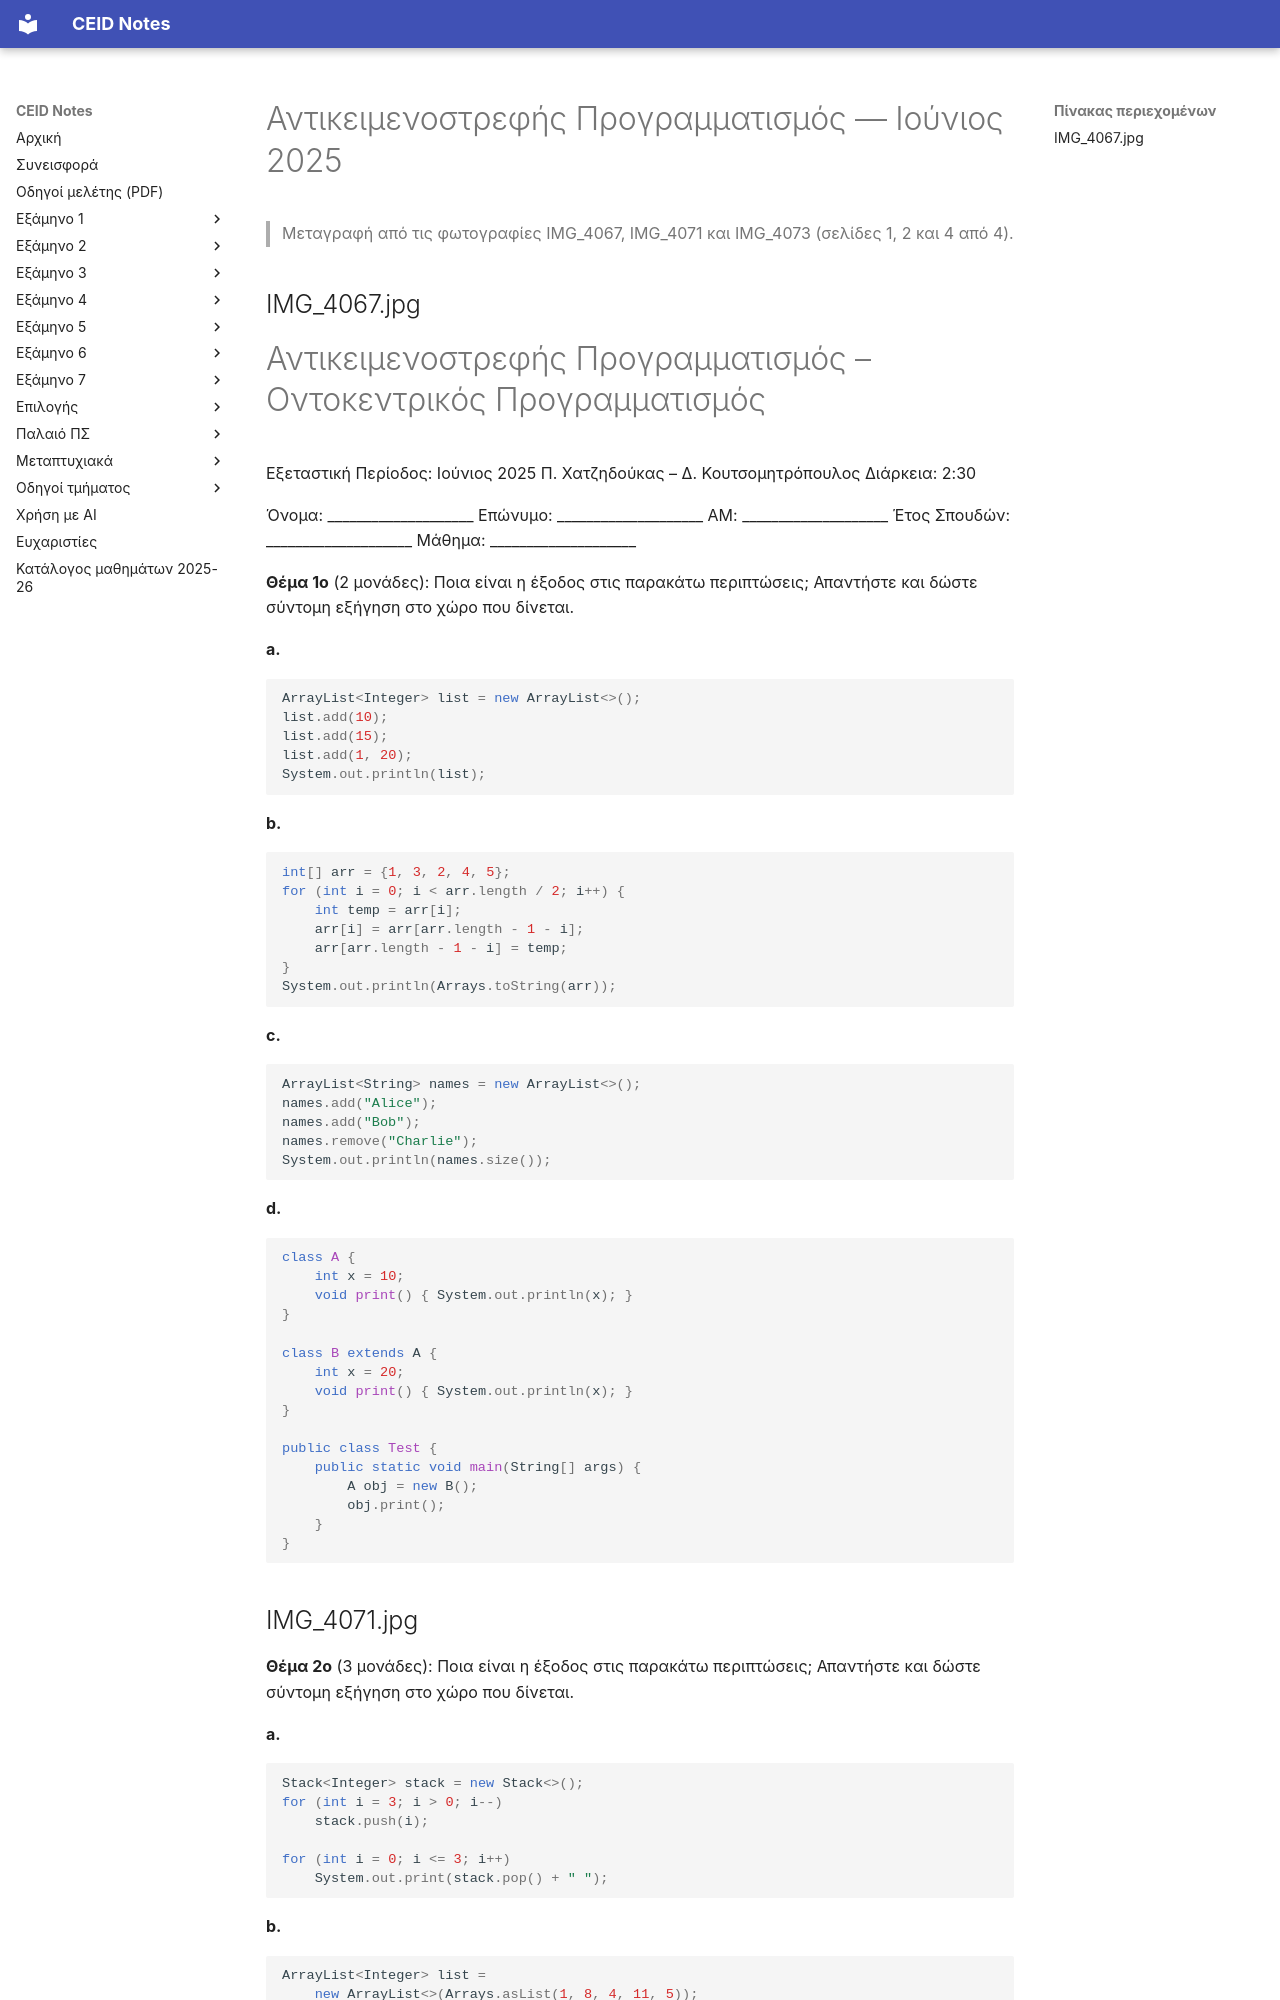

repository: kdngiorgos/ceid-notes · page: Semesters/Semester 2 (2ο Εξάμηνο)/Αντικειμενοστρεφής Προγραμματισμός - CEID_23Y106/Previous Exams/2025-06.html · generator: mkdocs

---
course: CEID_23Y106
session: 2025-06
label: Ιούνιος 2025
sources:
- IMG_4067.jpg
- IMG_4071.jpg
- IMG_4073.jpg
format: mixed
duration_min: 150
notes: Λείπει η σελίδα 3 από τις 4 (στις φωτογραφίες υπάρχουν οι σελίδες 1, 2 και 4). Η διάρκεια 2:30 είναι τυπωμένη στην κεφαλίδα της σελίδας 1. Η κεφαλίδα ορίζει το μάθημα ως «Αντικειμενοστρεφής Προγραμματισμός – Οντοκεντρικός Προγραμματισμός».
transcription: partial
solutions: ai-unverified
---
# Αντικειμενοστρεφής Προγραμματισμός — Ιούνιος 2025

> Μεταγραφή από τις φωτογραφίες IMG_4067, IMG_4071 και IMG_4073 (σελίδες 1, 2 και 4 από 4).

## IMG_4067.jpg

# Αντικειμενοστρεφής Προγραμματισμός – Οντοκεντρικός Προγραμματισμός
Εξεταστική Περίοδος: Ιούνιος 2025
Π. Χατζηδούκας – Δ. Κουτσομητρόπουλος
Διάρκεια: 2:30

Όνομα: ____________________
Επώνυμο: ____________________
ΑΜ: ____________________ Έτος Σπουδών: ____________________
Μάθημα: ____________________

**Θέμα 1ο** (2 μονάδες): Ποια είναι η έξοδος στις παρακάτω περιπτώσεις; Απαντήστε και δώστε σύντομη εξήγηση στο χώρο που δίνεται.

**a.**
```java
ArrayList<Integer> list = new ArrayList<>();
list.add(10);
list.add(15);
list.add(1, 20);
System.out.println(list);
```

**b.**
```java
int[] arr = {1, 3, 2, 4, 5};
for (int i = 0; i < arr.length / 2; i++) {
    int temp = arr[i];
    arr[i] = arr[arr.length - 1 - i];
    arr[arr.length - 1 - i] = temp;
}
System.out.println(Arrays.toString(arr));
```

**c.**
```java
ArrayList<String> names = new ArrayList<>();
names.add("Alice");
names.add("Bob");
names.remove("Charlie");
System.out.println(names.size());
```

**d.**
```java
class A {
    int x = 10;
    void print() { System.out.println(x); }
}

class B extends A {
    int x = 20;
    void print() { System.out.println(x); }
}

public class Test {
    public static void main(String[] args) {
        A obj = new B();
        obj.print();
    }
}
```

## IMG_4071.jpg

**Θέμα 2ο** (3 μονάδες): Ποια είναι η έξοδος στις παρακάτω περιπτώσεις; Απαντήστε και δώστε σύντομη εξήγηση στο χώρο που δίνεται.

**a.**
```java
Stack<Integer> stack = new Stack<>();
for (int i = 3; i > 0; i--)
    stack.push(i);

for (int i = 0; i <= 3; i++)
    System.out.print(stack.pop() + " ");
```

**b.**
```java
ArrayList<Integer> list =
    new ArrayList<>(Arrays.asList(1, 8, 4, 11, 5));
for (int i = 0; i < list.size(); i++) {
    if (list.get(i) % 2 == 1) list.remove(i);
}
System.out.println(list);
```

**c.**
```java
int[] arr = new int[5];
System.out.println(arr[2]);
```

**d.**
```java
class Parent {
    void print() { System.out.println("Parent"); }
}

class Child extends Parent {
    void print() { System.out.println("Child"); }
    void onlyInChild() { System.out.println("Child only"); }
}

public class Test {
    public static void main(String[] args) {
        Parent obj = new Child();
        obj.onlyInChild();
    }
}
```

**Θέμα 3ο** (1,5 μονάδες): Τι ζητήματα έχει ο παρακάτω κώδικας; Υλοποιήστε μια επέκταση της παρακάτω μεθόδου ώστε να λειτουργεί σωστά. Υλοποιήστε σε Java ή C++.

```java
double reciprocal(int a) {
    return 1 / a;
}
```

> [Λείπει από τη φωτογραφία: σελίδα 3/4 (Θέμα 4)]
